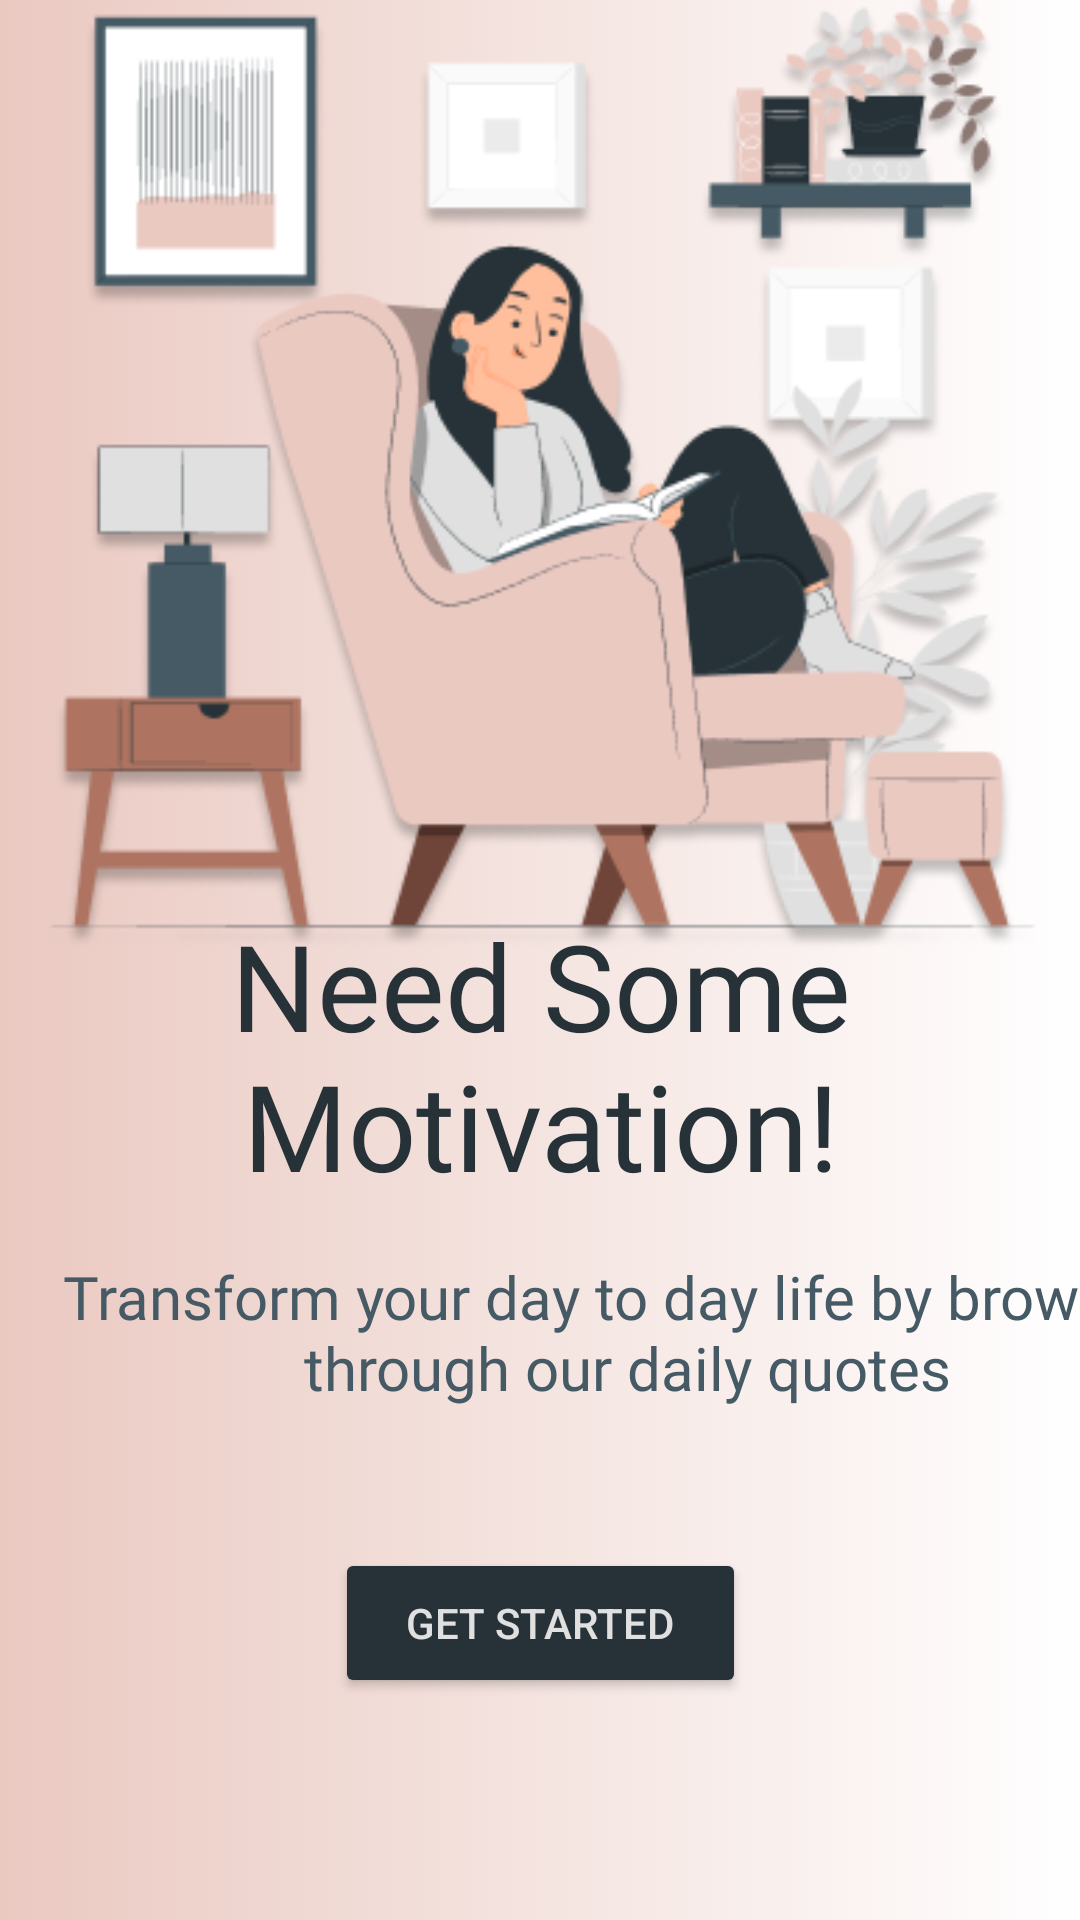

The Android layout XML behind this screen, and the referenced resources:
<!-- AndroidManifest.xml: application theme Theme.MyQuoteApp -->
<!-- res/layout/activity_main.xml -->
<?xml version="1.0" encoding="utf-8"?>
<androidx.constraintlayout.widget.ConstraintLayout xmlns:android="http://schemas.android.com/apk/res/android"
    xmlns:app="http://schemas.android.com/apk/res-auto"
    xmlns:tools="http://schemas.android.com/tools"
    android:layout_width="match_parent"
    android:layout_height="match_parent"
    tools:context=".MainActivity"
    android:background="@drawable/gradience">

    <TextView
        android:id="@+id/textView3"
        android:layout_width="392dp"
        android:layout_height="104dp"
        android:layout_marginStart="16dp"
        android:layout_marginTop="16dp"
        android:layout_marginEnd="16dp"
        android:layout_marginBottom="16dp"
        android:fontFamily="@font/open_sans_semibold"
        android:gravity="center"
        android:shadowDy="+40"
        android:text="Need Some Motivation!"
        android:textColor="#263238"

        android:textSize="40sp"
        app:layout_constraintBottom_toBottomOf="parent"
        app:layout_constraintEnd_toEndOf="parent"
        app:layout_constraintStart_toStartOf="parent"
        app:layout_constraintTop_toTopOf="parent"
        app:layout_constraintVertical_bias="0.563" />

    <Button
        android:id="@+id/starting"
        android:layout_width="137dp"
        android:layout_height="50dp"
        android:layout_marginStart="137dp"
        android:layout_marginTop="29dp"
        android:layout_marginEnd="137dp"
        android:layout_marginBottom="94dp"
        android:backgroundTint="#263238"
        android:text="Get Started"
        android:textColor="#E0E0E0"
        android:textSize="14sp"
        app:layout_constraintBottom_toBottomOf="parent"
        app:layout_constraintEnd_toEndOf="parent"
        app:layout_constraintStart_toStartOf="parent"
        app:layout_constraintTop_toBottomOf="@+id/textView" />

    <TextView
        android:id="@+id/textView"
        android:layout_width="378dp"
        android:layout_height="86dp"
        android:layout_marginStart="20dp"
        android:layout_marginTop="17dp"
        android:layout_marginEnd="20dp"
        android:fontFamily="@font/open_sans"
        android:gravity="center"
        android:text="Transform your day to day life by browsing through our daily quotes"
        android:textColor="#455A64"
        android:textSize="20sp"
        app:layout_constraintBottom_toTopOf="@+id/starting"
        app:layout_constraintEnd_toEndOf="parent"
        app:layout_constraintHorizontal_bias="0.0"
        app:layout_constraintStart_toStartOf="parent"
        app:layout_constraintTop_toBottomOf="@+id/textView3" />

    <ImageView
        android:id="@+id/imageView"
        android:layout_width="357dp"
        android:layout_height="320dp"
        android:layout_marginStart="30dp"
        android:layout_marginTop="24dp"
        android:layout_marginEnd="24dp"
        android:layout_marginBottom="11dp"
        app:layout_constraintBottom_toTopOf="@+id/textView3"
        app:layout_constraintEnd_toEndOf="parent"
        app:layout_constraintStart_toStartOf="parent"
        app:layout_constraintTop_toTopOf="parent"
        app:srcCompat="@drawable/pana" />


</androidx.constraintlayout.widget.ConstraintLayout>
<!-- resources referenced by this layout -->
<resources>
  <!-- drawable gradience (drawable) -->
  <?xml version="1.0" encoding="utf-8"?>
  <selector xmlns:android="http://schemas.android.com/apk/res/android">
  
      <item>
          <shape>
              <gradient
                  android:startColor="#EAC9C1"
                  android:endColor="#ffffff"
                  android:type="linear" />
          </shape>
      </item>
  
  </selector>
  <!-- drawable pana: png bitmap (drawable-v24, 63942 bytes) -->
  <style name="Theme.MyQuoteApp" parent="Theme.MaterialComponents.DayNight.DarkActionBar">
          
          <item name="colorPrimary">@color/purple_500</item>
          <item name="colorPrimaryVariant">@color/purple_700</item>
          <item name="colorOnPrimary">@color/white</item>
          
          <item name="colorSecondary">@color/teal_200</item>
          <item name="colorSecondaryVariant">@color/teal_700</item>
          <item name="colorOnSecondary">@color/black</item>
          
          <item name="android:statusBarColor" tools:targetApi="l">?attr/colorPrimaryVariant</item>
          
      </style>
  <!-- not gathered from this repository: default colours our renderer supplied (Android Studio template values) -->
  <color name="purple_500">#FF6200EE</color>
  <color name="purple_700">#FF3700B3</color>
  <color name="teal_200">#FF03DAC5</color>
  <color name="teal_700">#FF018786</color>
  <color name="black">#FF000000</color>
  <color name="white">#FFFFFFFF</color>
</resources>
